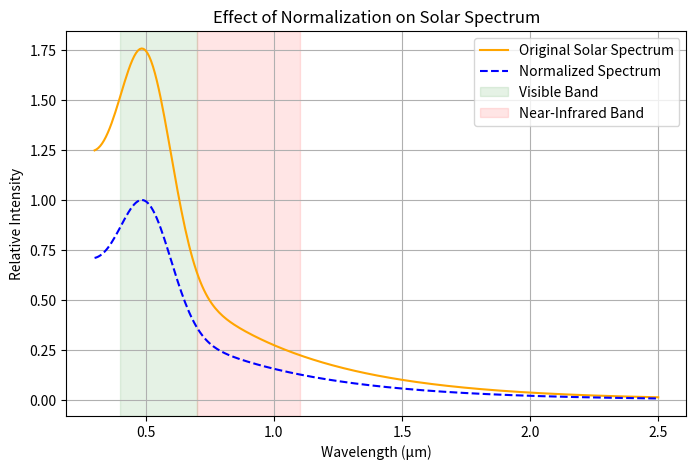

The script that saved this image:
import numpy as np
import matplotlib.pyplot as plt

# 模拟波长范围（单位：微米）
wavelength = np.linspace(0.3, 2.5, 300)

# 模拟太阳光谱（简化版高斯+指数衰减）
solar_spectrum = np.exp(-((wavelength - 0.5) ** 2) / (2 * 0.1 ** 2)) * 1.0 \
                 + 0.5 * np.exp(-(wavelength - 0.7) / 0.5)
solar_spectrum[solar_spectrum < 0] = 0

# 模拟校正后光谱（归一化到每个波段可比）
normalized_spectrum = solar_spectrum / np.max(solar_spectrum)

# 绘图
plt.figure(figsize=(8,5))
plt.plot(wavelength, solar_spectrum, label="Original Solar Spectrum", color="orange")
plt.plot(wavelength, normalized_spectrum, label="Normalized Spectrum", color="blue", linestyle="--")
plt.axvspan(0.4, 0.7, color="green", alpha=0.1, label="Visible Band")
plt.axvspan(0.7, 1.1, color="red", alpha=0.1, label="Near-Infrared Band")
plt.xlabel("Wavelength (μm)")
plt.ylabel("Relative Intensity")
plt.title("Effect of Normalization on Solar Spectrum")
plt.legend()
plt.grid(True)
plt.show()
